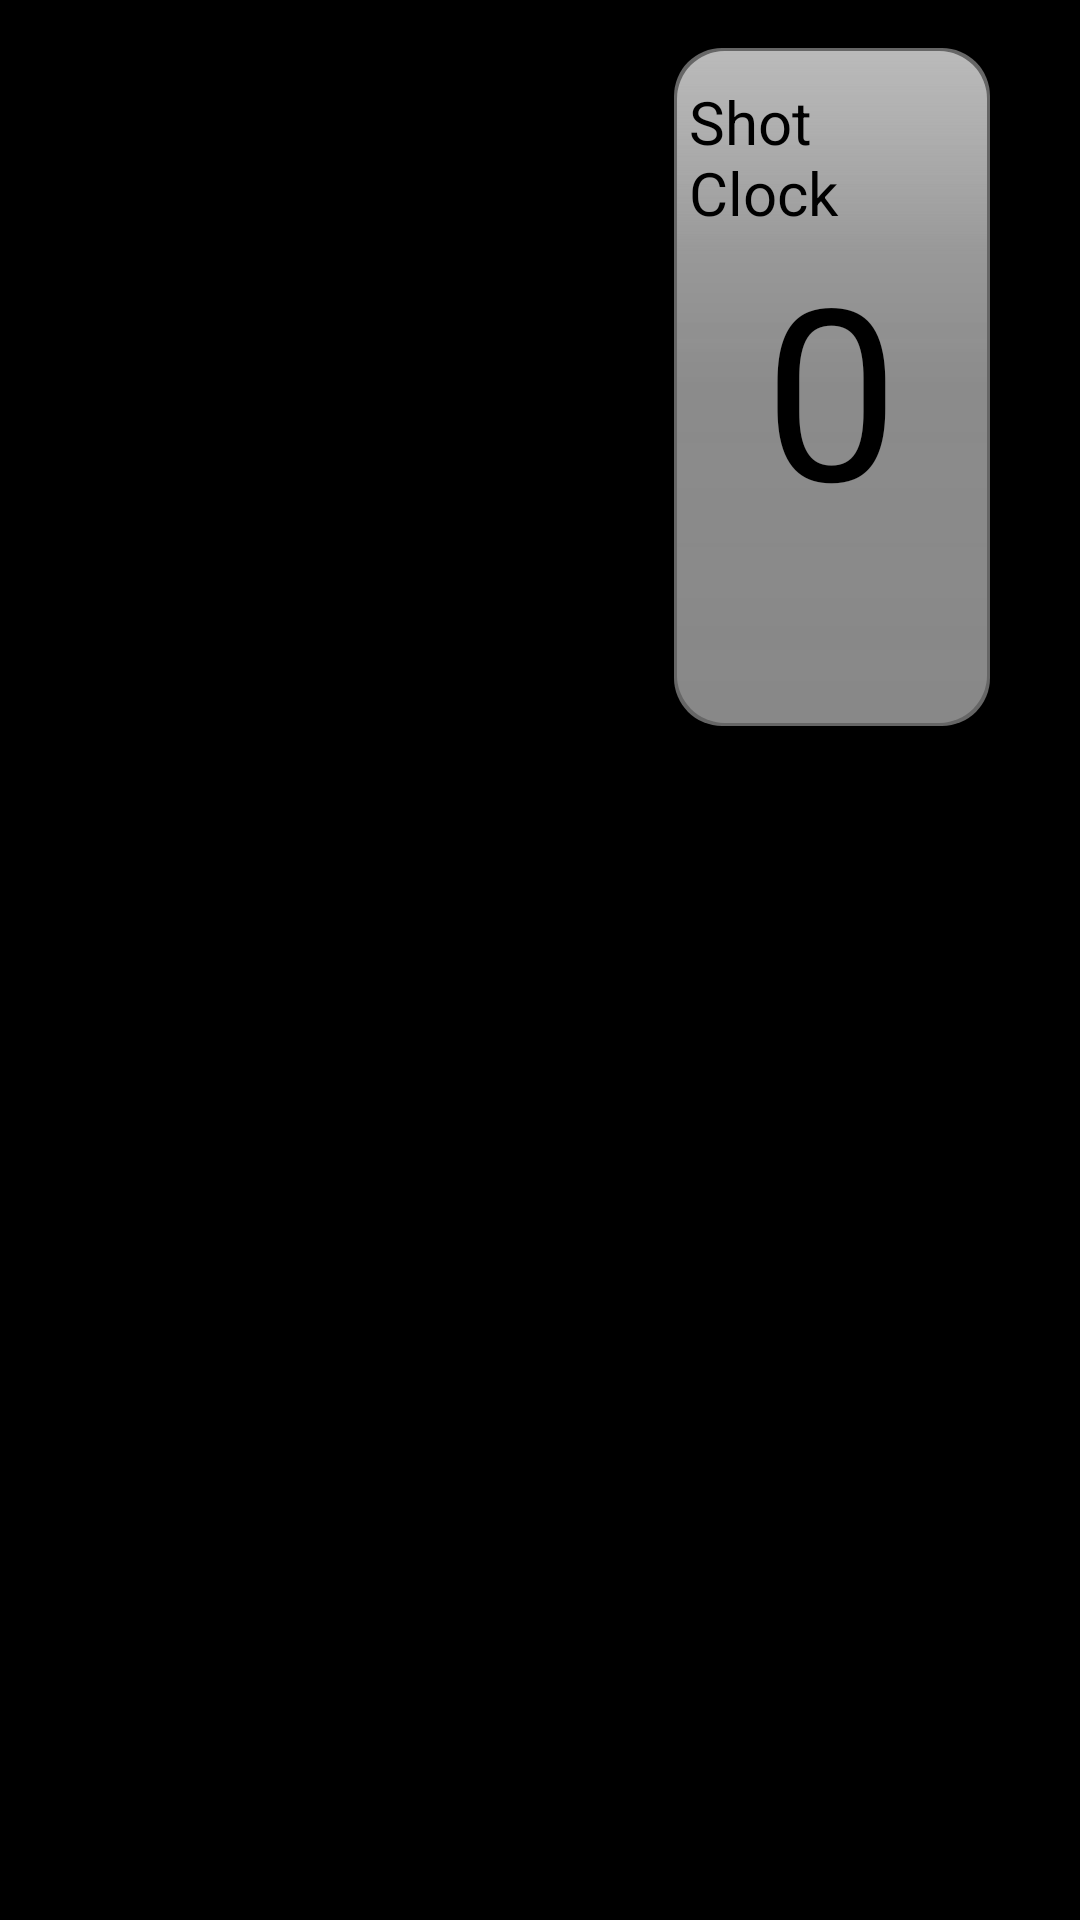

Write the Android layout XML for this screen, with the resource values it uses.
<!-- AndroidManifest.xml: fallback theme Theme.MaterialComponents.DayNight.NoActionBar -->
<!-- res/layout/game.xml -->
<?xml version="1.0" encoding="utf-8"?>
<LinearLayout xmlns:android="http://schemas.android.com/apk/res/android"
              android:orientation="vertical"
              android:layout_width="match_parent"
              android:layout_height="match_parent"
              android:background="#000">

    <LinearLayout android:layout_width="match_parent"
                  android:orientation="horizontal"
                  android:layout_height="0dp"
                  android:layout_weight="2"
                  android:background="#000"
                  android:layout_marginLeft="14dp"
                  android:layout_marginRight="14dp"
                  android:padding="0dp"
            >
        <LinearLayout android:id="@+id/own_fleet_frame"
                      android:layout_height="match_parent"
                      android:layout_width="0dp"
                      android:orientation="horizontal"
                      android:gravity="center"
                      android:layout_weight="2"
                      android:background="#000"
                >
        </LinearLayout>

        <RelativeLayout android:layout_height="match_parent"
                        android:layout_width="0dp"
                        android:layout_weight="1"
                        android:layout_marginTop="16dp"
                        android:layout_marginRight="16dp"
                        android:layout_marginBottom="14dp"
                        android:background="@drawable/gray_board_bg"

                >
            <TextView android:layout_width="wrap_content"
                      android:layout_height="wrap_content"
                      android:layout_centerHorizontal="true"
                      android:layout_marginTop="10dp"
                      android:textSize="20sp"
                      android:textColor="#000"
                      android:text="Shot Clock"
                    />

            <TextView android:id="@+id/shot_clock"
                      android:layout_width="wrap_content"
                      android:layout_height="wrap_content"
                      android:layout_centerInParent="true"
                      android:textSize="80sp"
                      android:textColor="#000"
                      android:text="0"
                    />

        </RelativeLayout>

    </LinearLayout>

    <LinearLayout android:id="@+id/enemy_fleet_frame"
                  android:layout_width="match_parent"
                  android:layout_height="0dp"
                  android:layout_weight="3"
                  android:orientation="horizontal"
                  android:gravity="center"
                  android:background="#000"
            >

    </LinearLayout>


</LinearLayout>
<!-- resources referenced by this layout -->
<resources>
  <!-- drawable gray_board_bg (drawable) -->
  <?xml version="1.0" encoding="utf-8"?>
  <layer-list xmlns:android="http://schemas.android.com/apk/res/android">
  
      <item>
          <shape android:shape="rectangle">
              <gradient
                      android:startColor="#FF666666"
                      android:endColor="#FF666666"
                      android:type="linear"
                      android:angle="90"/>
              <padding android:left="1dp"
                       android:top="1dp"
                       android:right="1dp"
                       android:bottom="1dp"/>
              <corners android:radius="16dp"/>
          </shape>
      </item>
  
      <item>
  
          <shape android:shape="rectangle">
              <gradient
                      android:startColor="#ff888888"
                      android:centerColor="#ff888888"
                      android:endColor="#ffaaaaaa"
                      android:centerX="0.5"
                      android:angle="90"/>
  
              <padding android:left="0dp"
                       android:top="0dp"
                       android:right="0dp"
                       android:bottom="0dp"/>
              <corners android:radius="16dp"/>
          </shape>
      </item>
  
      <item>
          <shape android:shape="rectangle">
              <gradient
                      android:startColor="#33888888"
                      android:centerColor="#22aaaaaa"
                      android:endColor="#77cccccc"
                      android:centerX="0.7"
                      android:angle="90"/>
  
              <padding android:left="4dp"
                       android:top="0dp"
                       android:right="4dp"
                       android:bottom="0dp"/>
              <corners android:radius="16dp"/>
          </shape>
      </item>
  
  </layer-list>
</resources>
